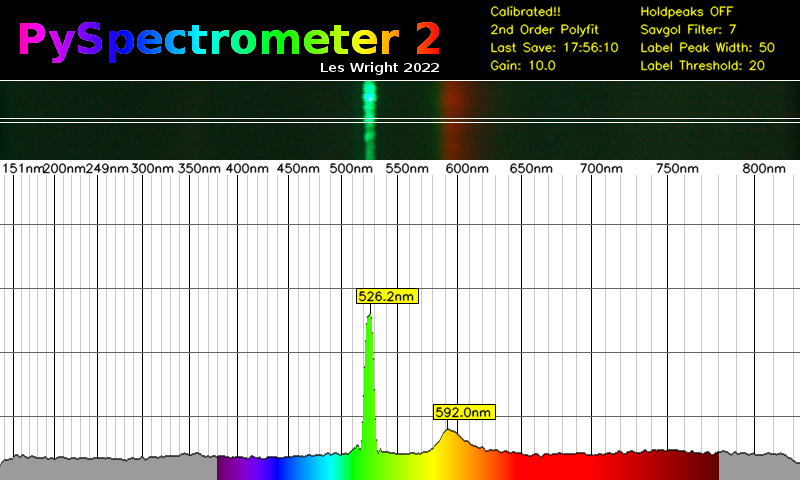

Data behind this chart, as committed beside it:
Wavelength, Intensity
134.7, 15
135.9, 17
137.2, 18
138.4, 19
139.6, 20
140.8, 20
142.1, 20
143.3, 20
144.5, 20
145.7, 21
146.9, 21
148.2, 21
149.4, 21
150.6, 23
151.8, 24
153, 25
154.2, 25
155.4, 25
156.7, 24
157.9, 23
159.1, 23
160.3, 24
161.5, 25
162.7, 25
163.9, 24
165.1, 23
166.3, 23
167.5, 22
168.7, 22
169.9, 23
171.1, 23
172.3, 24
173.5, 24
174.7, 23
175.9, 23
177.1, 23
178.3, 22
179.5, 22
180.7, 22
181.9, 22
183.1, 22
184.3, 22
185.5, 22
186.7, 22
187.8, 23
189, 23
190.2, 22
191.4, 21
192.6, 21
193.8, 21
194.9, 22
196.1, 22
197.3, 22
198.5, 21
199.7, 21
200.8, 21
202, 22
203.2, 22
204.4, 23
205.5, 23
... 740 more rows
